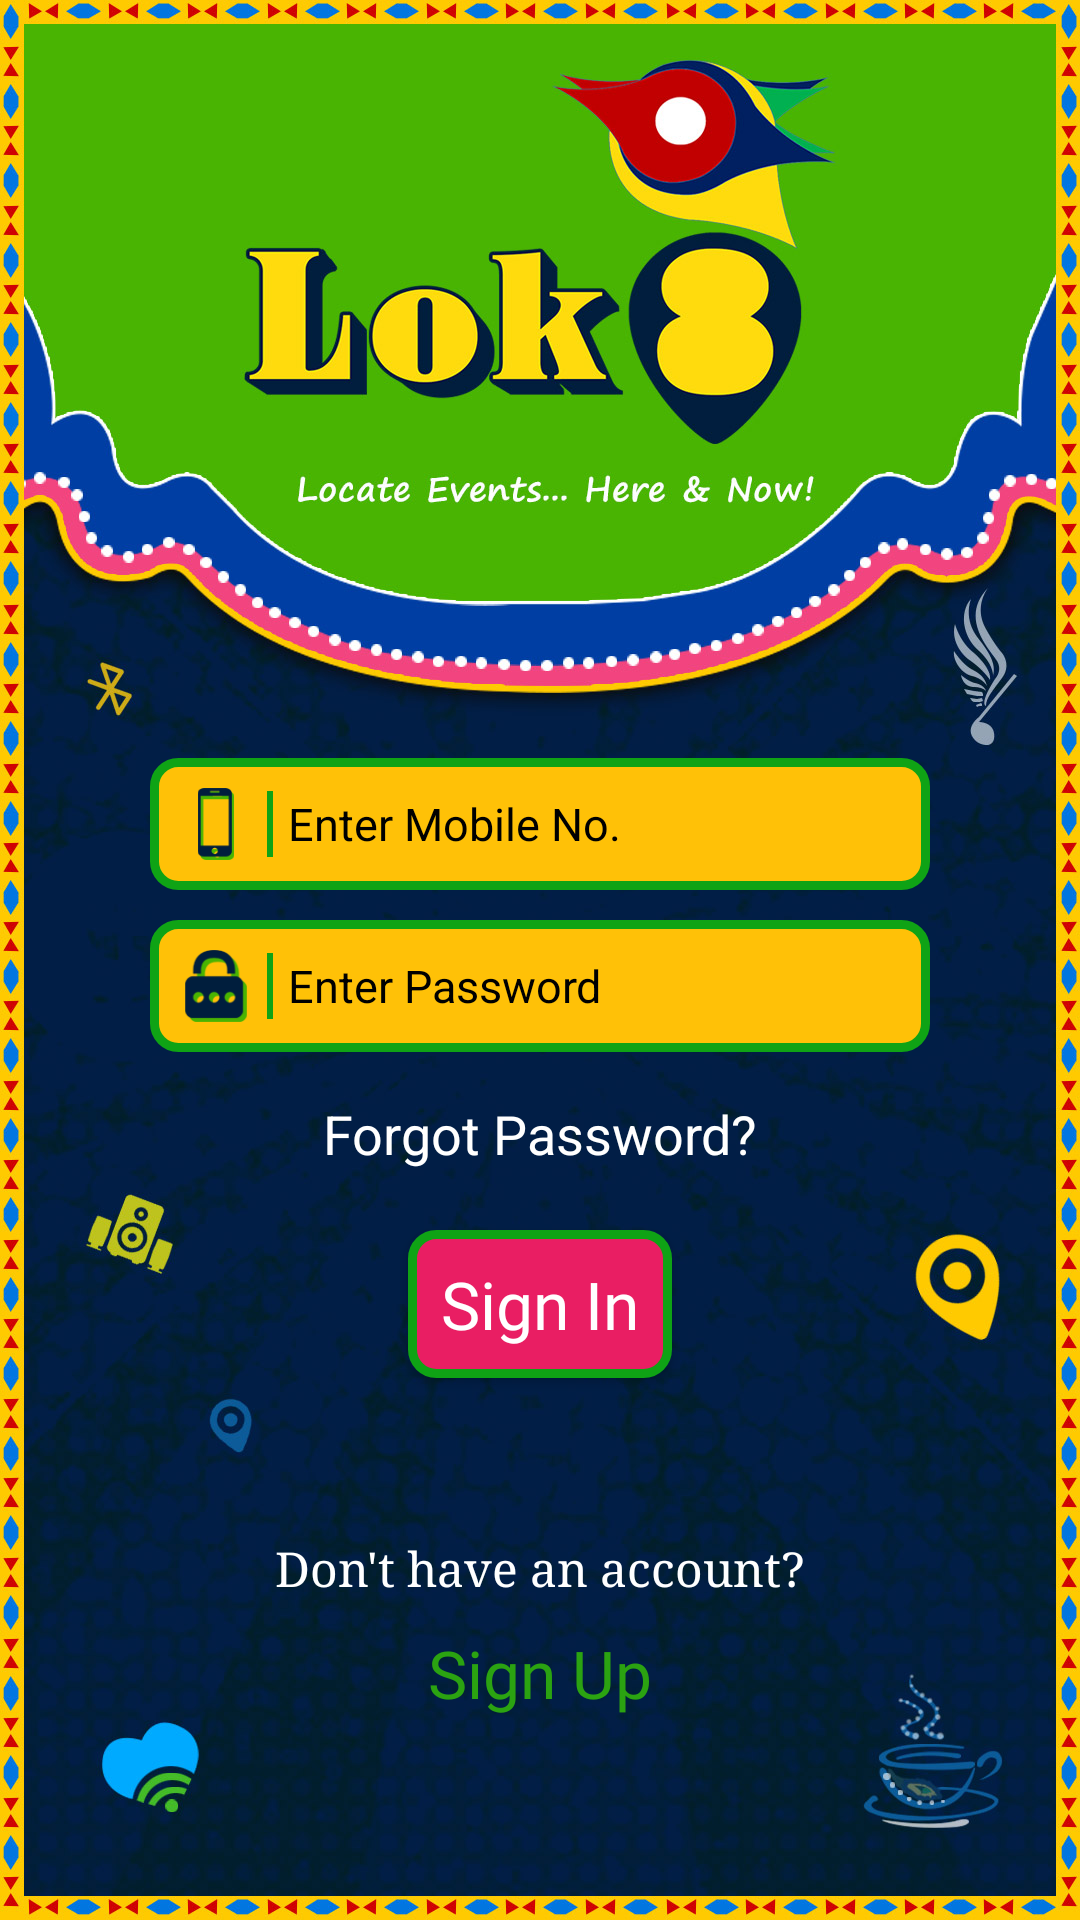

Produce the Android XML layout that renders to this screen, including the resource entries it uses.
<!-- AndroidManifest.xml: application theme AppTheme -->
<!-- res/layout/activity_login.xml -->
<?xml version="1.0" encoding="utf-8"?>
<LinearLayout xmlns:android="http://schemas.android.com/apk/res/android"
    xmlns:app="http://schemas.android.com/apk/res-auto"
    xmlns:tools="http://schemas.android.com/tools"
    android:layout_width="match_parent"
    android:layout_height="match_parent"
    android:background="@drawable/login_bg"
    android:orientation="vertical"
    tools:context=".LoginActivity">

    
    
    
    
    

    
    
    
    


    <LinearLayout
        android:layout_width="match_parent"
        android:layout_height="match_parent"
        android:orientation="vertical"
        android:weightSum="1">


        <LinearLayout
            android:layout_width="match_parent"
            android:layout_height="match_parent"
            android:layout_gravity="center"
            android:layout_weight="0.2"
            android:gravity="center"
            android:orientation="vertical">


            <LinearLayout
                android:layout_width="match_parent"
                android:layout_height="wrap_content"
                android:layout_marginLeft="50dp"
                android:layout_marginTop="200dp"
                android:layout_marginRight="50dp"
                android:orientation="vertical">

                <LinearLayout
                    android:layout_width="match_parent"
                    android:layout_height="wrap_content"
                    android:layout_marginBottom="10dp"
                    android:background="@drawable/et_bg"
                    android:gravity="center"
                    android:orientation="horizontal"
                    android:weightSum="1">

                    <ImageView
                        android:layout_width="24dp"
                        android:layout_height="24dp"
                        android:src="@drawable/mb" />

                    <View
                        android:layout_width="2dp"
                        android:layout_height="22dp"
                        android:layout_marginLeft="5dp"
                        android:background="#0FA315"></View>

                    <EditText
                        android:layout_width="match_parent"
                        android:layout_height="wrap_content"
                        android:layout_marginLeft="5dp"
                        android:background="@null"
                        android:gravity="start|center"
                        android:hint="Enter Mobile No."
                        android:inputType="number"
                        android:textColor="#000"
                        android:textColorHint="#000"
                        android:textSize="15dp" />

                </LinearLayout>

                <LinearLayout
                    android:layout_width="match_parent"
                    android:layout_height="wrap_content"
                    android:layout_marginBottom="10dp"
                    android:background="@drawable/et_bg"
                    android:gravity="center"
                    android:orientation="horizontal"
                    android:weightSum="1">

                    <ImageView
                        android:layout_width="24dp"
                        android:layout_height="24dp"
                        android:src="@drawable/pss" />

                    <View
                        android:layout_width="2dp"
                        android:layout_height="22dp"
                        android:layout_marginLeft="5dp"
                        android:background="#0FA315"></View>

                    <EditText
                        android:layout_width="match_parent"
                        android:layout_height="wrap_content"
                        android:layout_marginLeft="5dp"
                        android:layout_weight="1"
                        android:background="@null"
                        android:gravity="start|center"
                        android:hint="Enter Password"
                        android:inputType="textPassword"
                        android:textColor="#000"
                        android:textColorHint="#000"
                        android:textSize="15dp" />

                </LinearLayout>

                <TextView
                    android:layout_width="match_parent"
                    android:layout_height="wrap_content"
                    android:layout_marginTop="5dp"
                    android:layout_marginBottom="20dp"
                    android:gravity="center"
                    android:text="Forgot Password?"
                    android:textColor="#fff"
                    android:textSize="18dp" />

            </LinearLayout>


            <Button
                android:id="@+id/btn_login"
                android:layout_width="wrap_content"
                android:layout_height="wrap_content"
                android:background="@drawable/signin_bg"
                android:fontFamily="@font/myfont"
                android:gravity="center"
                android:text="Sign In"
                android:textAllCaps="false"
                android:textColor="#fff"
                android:textSize="22dp"

                />


        </LinearLayout>

        <LinearLayout
            android:layout_width="match_parent"
            android:layout_height="match_parent"
            android:layout_marginLeft="20dp"
            android:layout_marginRight="20dp"
            android:layout_marginBottom="10dp"
            android:layout_weight="0.8"
            android:orientation="vertical">

            <TextView
                android:layout_width="match_parent"
                android:layout_height="wrap_content"
                android:layout_marginBottom="10dp"
                android:text="Don't have an account?"
                android:textAlignment="center"
                android:textAllCaps="false"
                android:textColor="#fff"
                android:textSize="16dp"
                android:typeface="serif" />

            <TextView
                android:id="@+id/btn_signup"
                android:layout_width="match_parent"
                android:layout_height="wrap_content"
                android:fontFamily="@font/myfont"
                android:text="Sign Up"
                android:textAlignment="center"
                android:textAllCaps="false"
                android:textColor="#2BA311"
                android:textSize="22dp"
                android:typeface="serif" />
        </LinearLayout>


    </LinearLayout>


    

</LinearLayout>
<!-- resources referenced by this layout -->
<resources>
  <!-- drawable et_bg (drawable) -->
  <?xml version="1.0" encoding="utf-8"?>
  <shape xmlns:android="http://schemas.android.com/apk/res/android">
      <gradient
          android:startColor="#FFC107"
          android:centerColor="#FFC107"
          android:endColor="#FFC107"
          android:angle="135"/>
      <stroke android:color="#0FA315"
          android:width="3dp" />
      <padding android:bottom="10dp" android:left="10dp" android:right="10dp" android:top="10dp" />
      <corners android:radius="8dp" />
  </shape>
  <!-- drawable login_bg: jpg bitmap (drawable, 300991 bytes) -->
  <!-- drawable mb: png bitmap (drawable, 1904 bytes) -->
  <!-- drawable pss: png bitmap (drawable, 3420 bytes) -->
  <!-- drawable signin_bg (drawable) -->
  <?xml version="1.0" encoding="utf-8"?>
  <shape xmlns:android="http://schemas.android.com/apk/res/android">
      <gradient
          android:startColor="#E91E63"
          android:centerColor="#E91E63"
          android:endColor="#E91E63"
          android:angle="135"/>
      <stroke android:color="#0FA315"
          android:width="3dp" />
      <padding android:bottom="10dp" android:left="10dp"
          android:right="10dp" android:top="10dp" />
      <corners android:radius="8dp" />
  </shape>
  <style name="AppTheme" parent="Theme.AppCompat.Light.NoActionBar">
          
          <item name="colorPrimary">@color/colorPrimary</item>
          <item name="colorPrimaryDark">@color/colorPrimaryDark</item>
          <item name="colorAccent">@color/colorAccent</item>
      </style>
  <color name="colorPrimary">#0B0B79</color>
  <color name="colorPrimaryDark">#000</color>
  <color name="colorAccent">#000</color>
</resources>
